Run: headless pygame with SDL's dummy video driver; simulated clock (each Clock.tick advances the game by its frame time, no real sleeping); random seed 0; keys injected as events and as key.get_pressed() state; no mouse input.
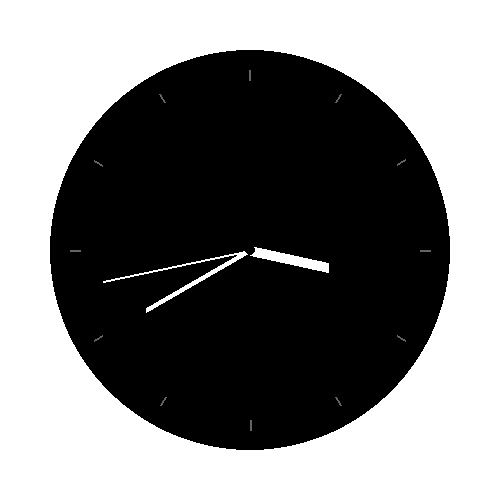
Frame 1 of 4 · flips 1–60 · no input
Frame 2 of 4 · flips 61–180 · tapped SPACE, RETURN · held RIGHT (→), D · screen unchanged from frame 1, image omitted
Frame 3 of 4 · flips 181–300 · held DOWN (↓), S · screen unchanged from frame 2, image omitted
Frame 4 of 4 · flips 301–420 · held LEFT (←), A, UP (↑), W · screen unchanged from frame 3, image omitted

The pygame program that drew these frames:

"""
partially generated by chatgpt on draw_clock function because i had no idea what am i doing and my math isn't THAT advanced
"""

import math
import sys
from datetime import datetime

import pygame

pygame.init()
clock = pygame.time.Clock()
width, height = 500, 500
window = pygame.display.set_mode((width, height))
pygame.display.set_caption("Analog Clock")


def draw_clock(hour, minute, second):
    window.fill((255, 255, 255))
    pygame.draw.circle(window, (0, 0, 0), (width // 2, height // 2), 200)
    draw_hand(hour * 30 + minute * 0.5, 80, 10)
    draw_hand(minute * 6, 120, 5)
    draw_hand(second * 6, 150, 2)
    pygame.draw.circle(window, (0, 0, 0), (width // 2, height // 2), 5)
    for i in range(0, 360, 30):
        angle = math.radians(i)
        x1 = width // 2 + 180 * math.cos(angle)
        y1 = height // 2 + 180 * math.sin(angle)
        x2 = width // 2 + 170 * math.cos(angle)
        y2 = height // 2 + 170 * math.sin(angle)
        pygame.draw.line(window, (100, 100, 100), (x1, y1), (x2, y2), 2)


def draw_hand(angle, length, thickness):
    x = width // 2 + length * math.cos(math.radians(angle))
    y = height // 2 + length * math.sin(math.radians(angle))
    pygame.draw.line(
        window, (255, 255, 255), (width // 2, height // 2), (x, y), thickness
    )


while True:
    for event in pygame.event.get():
        if event.type == pygame.QUIT:
            pygame.quit()
            sys.exit()
    now = datetime.now()
    hour = now.hour % 12
    minute = now.minute
    second = now.second
    draw_clock(hour, minute, second)
    pygame.display.flip()
    clock.tick(1)
